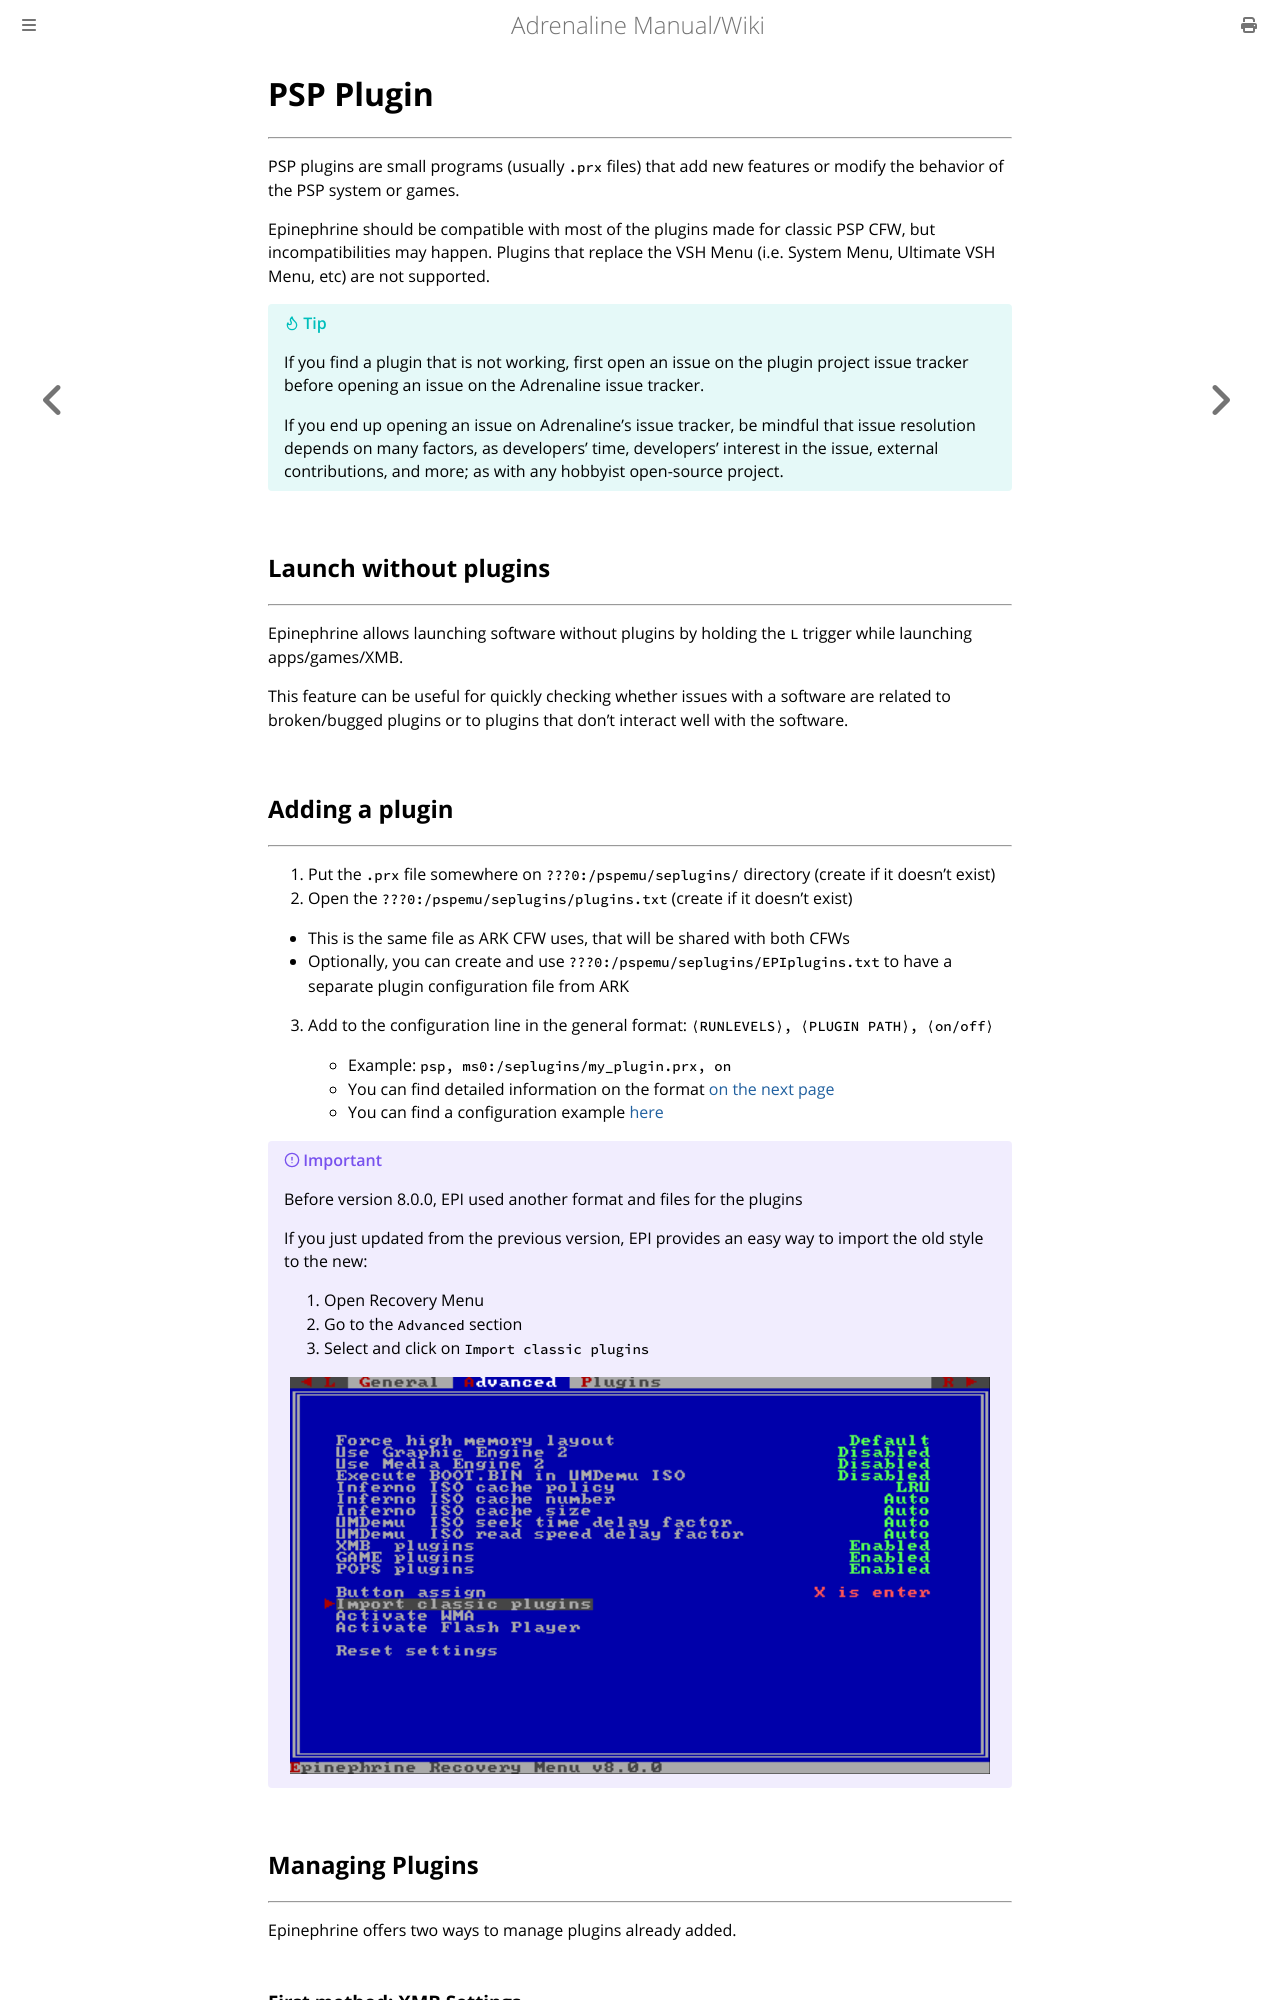

repository: isage/Adrenaline · page: docs/04-HomebrewSupport/01-Plugin.html · generator: mdbook

# PSP Plugin
---

PSP plugins are small programs (usually `.prx` files) that add new features or modify the behavior of the PSP system or games.

Epinephrine should be compatible with most of the plugins made for classic PSP CFW, but incompatibilities may happen. Plugins that replace the VSH Menu (i.e. System Menu, Ultimate VSH Menu, etc) are not supported.

> [!TIP]
> If you find a plugin that is not working, first open an issue on the plugin project issue tracker before opening an issue on the Adrenaline issue tracker.
>
> If you end up opening an issue on Adrenaline's issue tracker, be mindful that issue resolution depends on many factors, as developers' time, developers' interest in the issue, external contributions, and more; as with any hobbyist open-source project.

## Launch without plugins
---

Epinephrine allows launching software without plugins by holding the `L` trigger while launching apps/games/XMB.

This feature can be useful for quickly checking whether issues with a software are related to broken/bugged plugins or to plugins that don't interact well with the software.

## Adding a plugin
---

1. Put the `.prx` file somewhere on `???0:/pspemu/seplugins/` directory (create if it doesn't exist)
2. Open the `???0:/pspemu/seplugins/plugins.txt` (create if it doesn't exist)
  - This is the same file as ARK CFW uses, that will be shared with both CFWs
  - Optionally, you can create and use `???0:/pspemu/seplugins/EPIplugins.txt` to have a separate plugin configuration file from ARK
3. Add to the configuration line in the general format: `⟨RUNLEVELS⟩, ⟨PLUGIN PATH⟩, ⟨on/off⟩`

    - Example: `psp, ms0:/seplugins/my_plugin.prx, on`
    - You can find detailed information on the format [on the next page](./02-PluginConfigFormat.md)
    - You can find a configuration example [here](./02-PluginConfigFormat.md#example)

> [!IMPORTANT]
> Before version 8.0.0, EPI used another format and files for the plugins
>
> If you just updated from the previous version, EPI provides an easy way to import the old style to the new:
>
> 1. Open Recovery Menu
> 2. Go to the `Advanced` section
> 3. Select and click on `Import classic plugins`
>
> <p align="center"> <img src="../assets/04-import-plugins.png" width="700em" /> </p>

## Managing Plugins
---

Epinephrine offers two ways to manage plugins already added.
